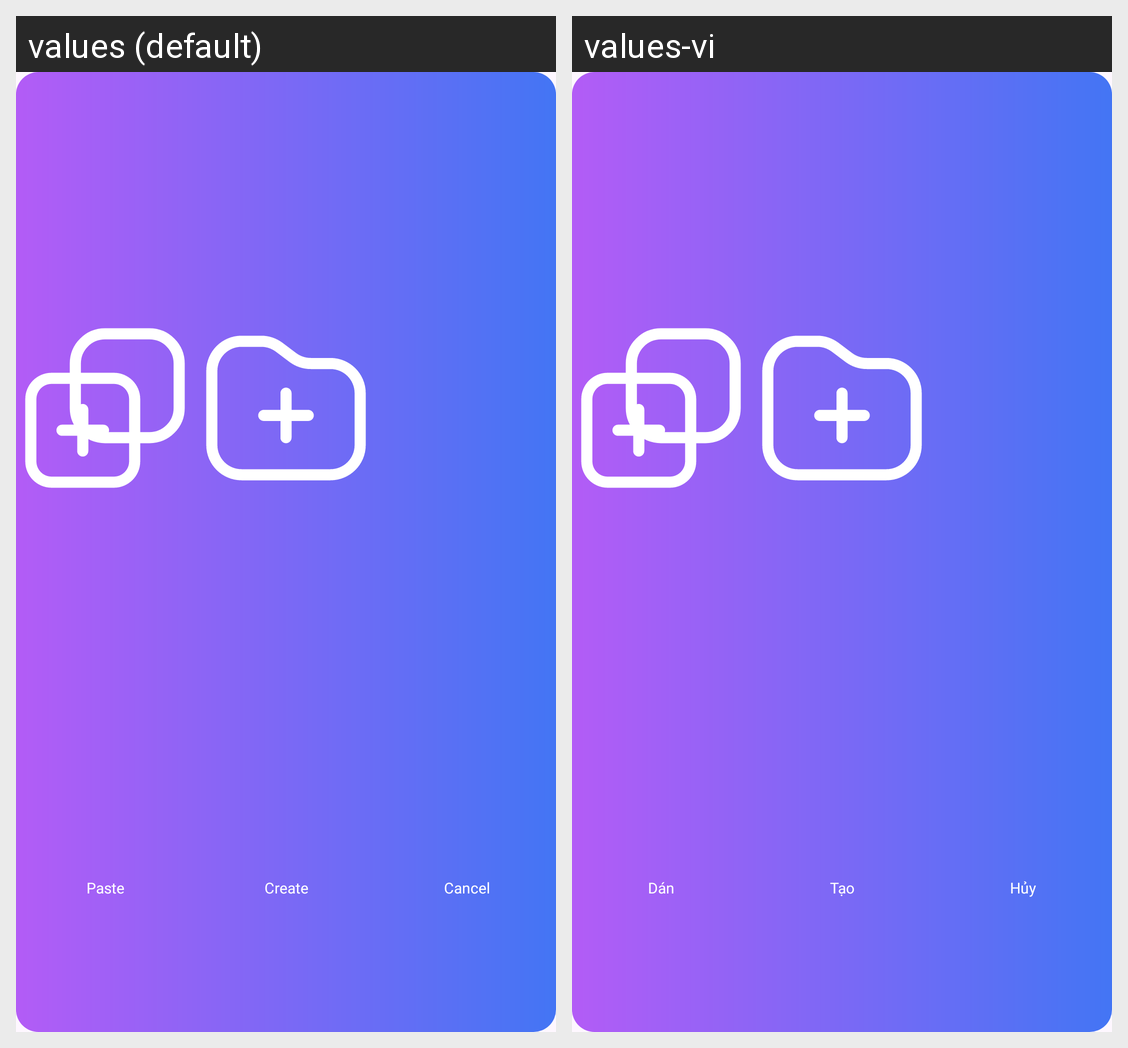

For this localized Android screen grid, give each drawn string resource with its value in every locale shown.
Android screen res/layout/menu_handler.xml rendered under 2 locales, left to right: values (default), values-vi. Device: Nexus 5 (rendered at 1080×1920; each locale shown at half size, 540×960, under a caption strip naming it); theme Theme.CleanMaster.
Strings drawn on this screen, with the default value and each locale's value (text and hints the layout hard-codes, and strings that could not be matched under every locale, appear in the picture but are not listed):

paste
  values: Paste
  values-vi: Dán

create
  values: Create
  values-vi: Tạo

cancel
  values: Cancel
  values-vi: Hủy
